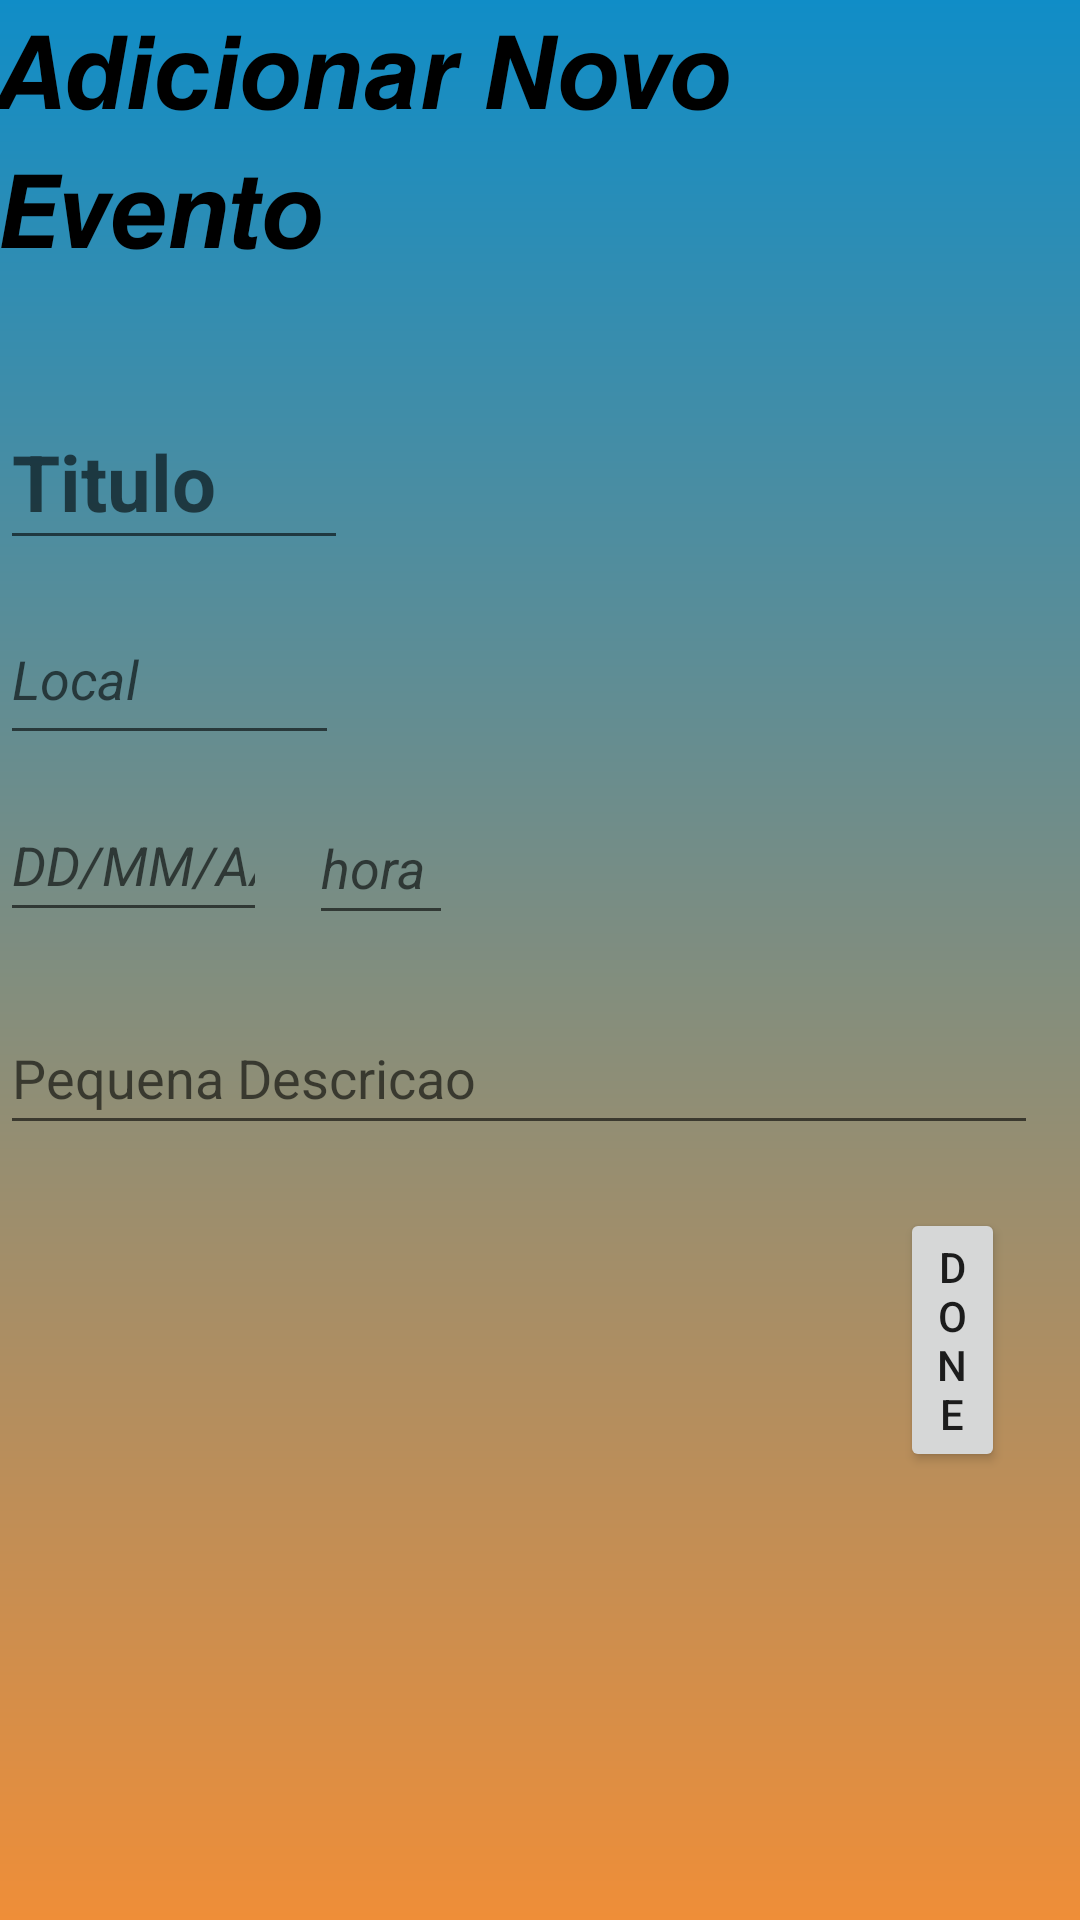

Produce the Android XML layout that renders to this screen, including the resource entries it uses.
<!-- AndroidManifest.xml: application theme Theme.TownBoard2 -->
<!-- res/layout/fragment_add_event.xml -->
<?xml version="1.0" encoding="utf-8"?>
 <LinearLayout xmlns:android="http://schemas.android.com/apk/res/android"
 xmlns:app="http://schemas.android.com/apk/res-auto"
 xmlns:tools="http://schemas.android.com/tools"
 android:orientation="vertical"
 android:layout_width="match_parent"
 android:layout_height="match_parent"
 android:background="@drawable/gradient_background">

    <TextView
        android:id="@+id/TituloActivity"
        android:layout_width="wrap_content"
        android:layout_height="wrap_content"
        android:layout_gravity="center"
        android:text="𝘼𝙙𝙞𝙘𝙞𝙤𝙣𝙖𝙧 𝙉𝙤𝙫𝙤 𝙀𝙫𝙚𝙣𝙩𝙤"
        android:textColor="@color/black"
        android:textSize="34sp" />

    <RelativeLayout
        android:layout_width="match_parent"
        android:layout_height="400dp"
        android:layout_marginTop="16dp">

        <EditText
            android:id="@+id/nameEventsEdit"
            android:layout_width="148dp"
            android:layout_height="wrap_content"
            android:layout_alignParentTop="true"
            android:layout_alignParentEnd="true"
            android:layout_alignParentBottom="true"
            android:layout_marginTop="23dp"
            android:layout_marginEnd="244dp"
            android:layout_marginBottom="322dp"
            android:hint="Titulo"
            android:textColor="@color/black"
            android:textSize="26sp"
            android:textStyle="bold" />

        <EditText
            android:id="@+id/localEventEdit"
            android:layout_width="145dp"
            android:layout_height="54dp"
            android:layout_alignParentEnd="true"
            android:layout_alignParentBottom="true"
            android:layout_marginEnd="247dp"
            android:layout_marginBottom="257dp"
            android:hint="Local"
            android:textStyle="italic" />

        <EditText
            android:id="@+id/dataEventEdit"
            android:layout_width="wrap_content"
            android:layout_height="48dp"
            android:layout_alignParentEnd="true"
            android:layout_alignParentBottom="true"
            android:layout_marginTop="9dp"
            android:layout_marginEnd="271dp"
            android:layout_marginBottom="198dp"
            android:hint="DD/MM/AAAA"
            android:inputType="date"
            android:textStyle="italic" />

        <EditText
            android:id="@+id/horaEventEdit"
            android:layout_width="48dp"
            android:layout_height="48dp"
            android:layout_alignParentEnd="true"
            android:layout_alignParentBottom="true"
            android:layout_marginTop="7dp"
            android:layout_marginEnd="209dp"
            android:layout_marginBottom="197dp"
            android:hint="hora"
            android:inputType="time"
            android:textStyle="italic" />

        <EditText
            android:id="@+id/descriptionEventsEdit"
            android:layout_width="379dp"
            android:layout_height="48dp"
            android:layout_alignParentEnd="true"
            android:layout_alignParentBottom="true"
            android:layout_marginEnd="14dp"
            android:layout_marginBottom="127dp"
            android:hint="Pequena Descricao"
            android:textStyle="normal" />

        <Button
            android:id="@+id/buttonDone"
            android:layout_width="wrap_content"
            android:layout_height="wrap_content"
            android:layout_alignParentEnd="true"
            android:layout_alignParentBottom="true"
            android:layout_marginStart="300dp"
            android:layout_marginEnd="25dp"
            android:layout_marginBottom="18dp"
            android:text="Done" />

        <ImageView
            android:id="@+id/addEventImageView"
            android:layout_width="100dp"
            android:layout_height="100dp"
            android:layout_alignParentEnd="true"
            android:layout_alignParentBottom="true"
            android:layout_marginEnd="49dp"
            android:layout_marginBottom="240dp"
            android:clickable="true"
            android:focusable="true"
            android:visibility="visible"
            android:src="@drawable/ic_baseline_person_24"
             />


    </RelativeLayout>

</LinearLayout>
<!-- resources referenced by this layout -->
<resources>
  <!-- drawable gradient_background (drawable) -->
  <?xml version="1.0" encoding="utf-8"?>
  <shape xmlns:android="http://schemas.android.com/apk/res/android"
      android:shape="rectangle">
  
      <gradient
          android:angle="90"
          android:startColor="#ef8e38"
          android:endColor="#108dc7"
          android:type="linear"/>
  
  </shape>
  <style name="Theme.TownBoard2" parent="Theme.MaterialComponents.DayNight.DarkActionBar">
          
          <item name="colorPrimary">@color/purple_500</item>
          <item name="colorPrimaryVariant">@color/purple_700</item>
          <item name="colorOnPrimary">@color/white</item>
          
          <item name="colorSecondary">@color/teal_200</item>
          <item name="colorSecondaryVariant">@color/teal_700</item>
          <item name="colorOnSecondary">@color/black</item>
          
          <item name="android:statusBarColor" tools:targetApi="l">?attr/colorPrimaryVariant</item>
          
      </style>
  <!-- not gathered from this repository: default colours our renderer supplied (Android Studio template values) -->
  <color name="purple_500">#FF6200EE</color>
  <color name="purple_700">#FF3700B3</color>
  <color name="teal_200">#FF03DAC5</color>
  <color name="teal_700">#FF018786</color>
  <color name="black">#FF000000</color>
  <color name="white">#FFFFFFFF</color>
</resources>
